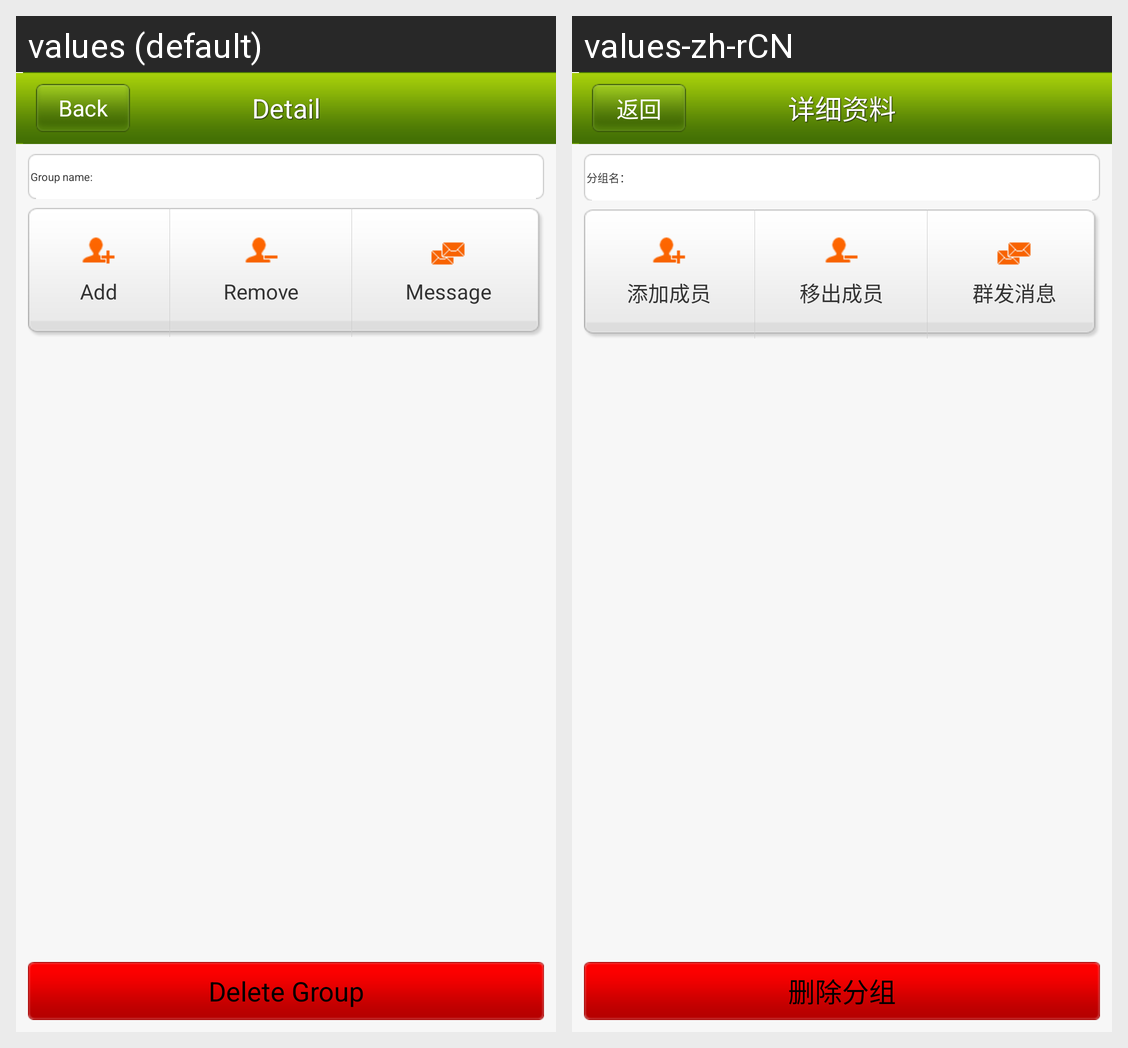

Locale-by-locale string values for the Android screen shown in this grid:
Android screen res/layout/myfriend_contact_section_manager.xml rendered under 2 locales, left to right: values (default), values-zh-rCN. Device: Nexus 5 (rendered at 1080×1920; each locale shown at half size, 540×960, under a caption strip naming it); theme android:Theme.NoTitleBar.
Strings drawn on this screen, with the default value and each locale's value (text and hints the layout hard-codes, and strings that could not be matched under every locale, appear in the picture but are not listed):

contact_section_name
  values: Group name:
  values-zh-rCN: 分组名：

addmember
  values: Add
  values-zh-rCN: 添加成员

remove_member
  values: Remove
  values-zh-rCN: 移出成员

fan_out_message
  values: Message
  values-zh-rCN: 群发消息

delete_contact_section
  values: Delete Group
  values-zh-rCN: 删除分组

back
  values: Back
  values-zh-rCN: 返回

details
  values: Detail
  values-zh-rCN: 详细资料
